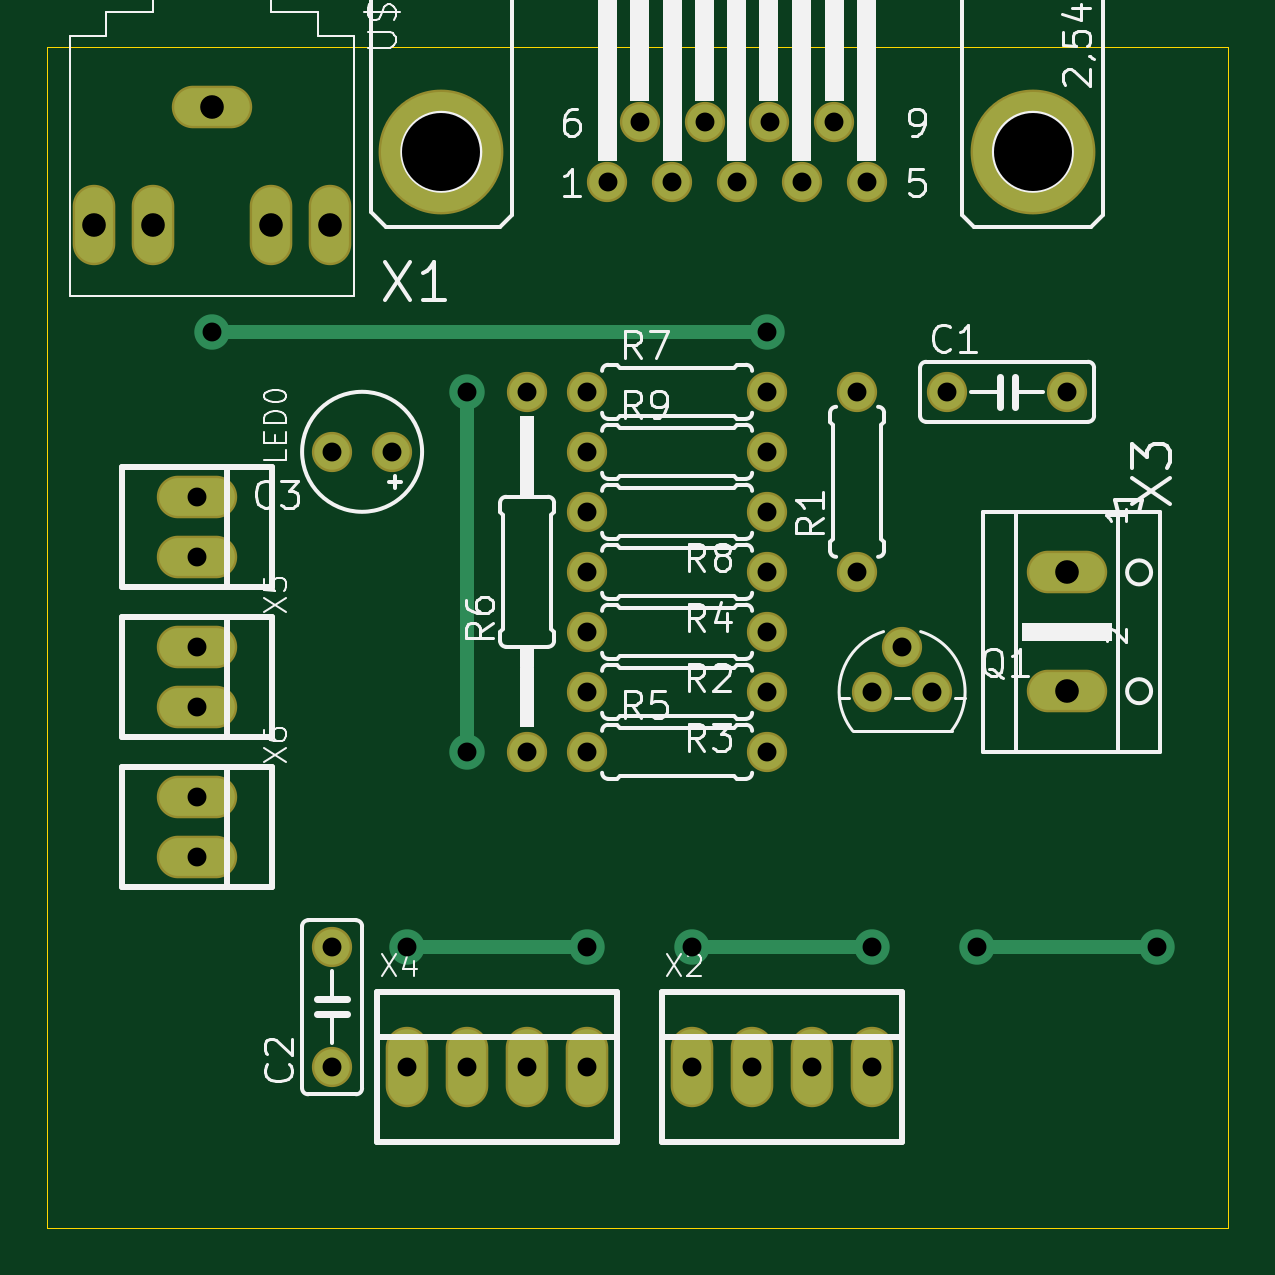
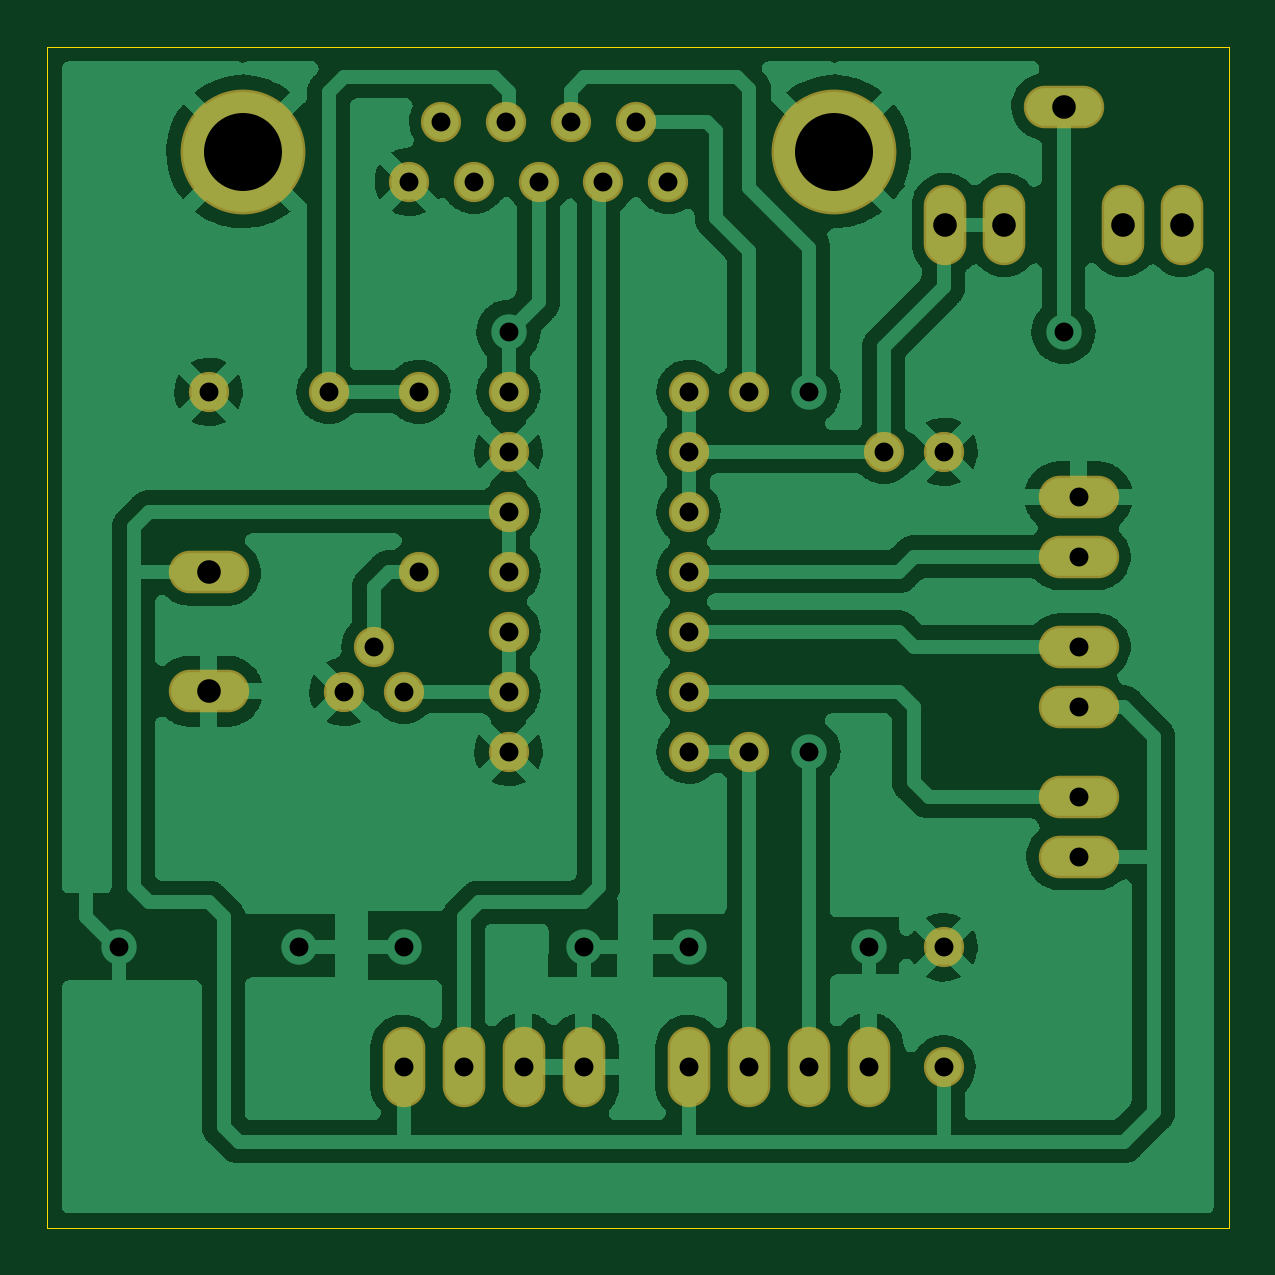
Circuit board: 10 layer files. Board 50.0 x 50.0 mm.
- bottom_copper: hub_exterior-B_Cu.gbr (127653 bytes)
- bottom_mask: hub_exterior-B_Mask.gbr (2503 bytes)
- paste: hub_exterior-B_Paste.gbr (459 bytes)
- bottom_silk: hub_exterior-B_Silkscreen.gbr (460 bytes)
- outline: hub_exterior-Edge_Cuts.gbr (693 bytes)
- top_copper: hub_exterior-F_Cu.gbr (4620 bytes)
- top_mask: hub_exterior-F_Mask.gbr (2503 bytes)
- paste: hub_exterior-F_Paste.gbr (459 bytes)
- top_silk: hub_exterior-F_Silkscreen.gbr (38072 bytes)
- drill: hub_exterior.drl (1717 bytes)

=== bottom_copper: hub_exterior-B_Cu.gbr (127653 bytes, source omitted) ===
=== bottom_mask: hub_exterior-B_Mask.gbr ===
%TF.GenerationSoftware,KiCad,Pcbnew,(6.0.6)*%
%TF.CreationDate,2022-08-19T16:39:26-03:00*%
%TF.ProjectId,hub_exterior,6875625f-6578-4746-9572-696f722e6b69,rev?*%
%TF.SameCoordinates,Original*%
%TF.FileFunction,Soldermask,Bot*%
%TF.FilePolarity,Negative*%
%FSLAX46Y46*%
G04 Gerber Fmt 4.6, Leading zero omitted, Abs format (unit mm)*
G04 Created by KiCad (PCBNEW (6.0.6)) date 2022-08-19 16:39:26*
%MOMM*%
%LPD*%
G01*
G04 APERTURE LIST*
%ADD10C,1.703200*%
%ADD11O,1.803200X3.403200*%
%ADD12O,3.403200X1.803200*%
%ADD13C,5.283200*%
G04 APERTURE END LIST*
D10*
%TO.C,R3*%
X154216100Y-107543600D03*
X146596100Y-107543600D03*
%TD*%
D11*
%TO.C,X4*%
X138976100Y-123418600D03*
X141516100Y-123418600D03*
X144056100Y-123418600D03*
X146596100Y-123418600D03*
%TD*%
D10*
%TO.C,R2*%
X154216100Y-105003600D03*
X146596100Y-105003600D03*
%TD*%
%TO.C,C1*%
X161836100Y-94843600D03*
X166916100Y-94843600D03*
%TD*%
%TO.C,R9*%
X146596100Y-97383600D03*
X154216100Y-97383600D03*
%TD*%
%TO.C,R4*%
X154216100Y-102463600D03*
X146596100Y-102463600D03*
%TD*%
%TO.C,C3*%
X138341100Y-97383600D03*
X135801100Y-97383600D03*
%TD*%
D12*
%TO.C,X6*%
X130086100Y-111988600D03*
X130086100Y-114528600D03*
%TD*%
D10*
%TO.C,R1*%
X158026100Y-102463600D03*
X158026100Y-94843600D03*
%TD*%
D11*
%TO.C,X2*%
X151041100Y-123418600D03*
X153581100Y-123418600D03*
X156121100Y-123418600D03*
X158661100Y-123418600D03*
%TD*%
D10*
%TO.C,R8*%
X154216100Y-99923600D03*
X146596100Y-99923600D03*
%TD*%
D12*
%TO.C,LED0*%
X130086100Y-99288600D03*
X130086100Y-101828600D03*
%TD*%
%TO.C,U$1*%
X130721100Y-82778600D03*
D11*
X128221100Y-87778600D03*
X133221100Y-87778600D03*
X125721100Y-87778600D03*
X135721100Y-87778600D03*
%TD*%
D10*
%TO.C,R5*%
X146596100Y-110083600D03*
X154216100Y-110083600D03*
%TD*%
%TO.C,C2*%
X135801100Y-123438600D03*
X135801100Y-118358600D03*
%TD*%
%TO.C,X1*%
X147459700Y-85953600D03*
X150202900Y-85953600D03*
X152946100Y-85953600D03*
X155689300Y-85953600D03*
X158432500Y-85953600D03*
X148831300Y-83413600D03*
X151574500Y-83413600D03*
X154317700Y-83413600D03*
X157060900Y-83413600D03*
D13*
X140423900Y-84683600D03*
X165468300Y-84683600D03*
%TD*%
D10*
%TO.C,R6*%
X144056100Y-110083600D03*
X144056100Y-94843600D03*
%TD*%
D12*
%TO.C,X5*%
X130086100Y-105638600D03*
X130086100Y-108178600D03*
%TD*%
D10*
%TO.C,Q1*%
X161201100Y-107543600D03*
X159931100Y-105638600D03*
X158661100Y-107543600D03*
%TD*%
D12*
%TO.C,X3*%
X166916100Y-102489000D03*
X166916100Y-107518200D03*
%TD*%
D10*
%TO.C,R7*%
X146596100Y-94843600D03*
X154216100Y-94843600D03*
%TD*%
M02*

=== paste: hub_exterior-B_Paste.gbr ===
%TF.GenerationSoftware,KiCad,Pcbnew,(6.0.6)*%
%TF.CreationDate,2022-08-19T16:39:26-03:00*%
%TF.ProjectId,hub_exterior,6875625f-6578-4746-9572-696f722e6b69,rev?*%
%TF.SameCoordinates,Original*%
%TF.FileFunction,Paste,Bot*%
%TF.FilePolarity,Positive*%
%FSLAX46Y46*%
G04 Gerber Fmt 4.6, Leading zero omitted, Abs format (unit mm)*
G04 Created by KiCad (PCBNEW (6.0.6)) date 2022-08-19 16:39:26*
%MOMM*%
%LPD*%
G01*
G04 APERTURE LIST*
G04 APERTURE END LIST*
M02*

=== bottom_silk: hub_exterior-B_Silkscreen.gbr ===
%TF.GenerationSoftware,KiCad,Pcbnew,(6.0.6)*%
%TF.CreationDate,2022-08-19T16:39:26-03:00*%
%TF.ProjectId,hub_exterior,6875625f-6578-4746-9572-696f722e6b69,rev?*%
%TF.SameCoordinates,Original*%
%TF.FileFunction,Legend,Bot*%
%TF.FilePolarity,Positive*%
%FSLAX46Y46*%
G04 Gerber Fmt 4.6, Leading zero omitted, Abs format (unit mm)*
G04 Created by KiCad (PCBNEW (6.0.6)) date 2022-08-19 16:39:26*
%MOMM*%
%LPD*%
G01*
G04 APERTURE LIST*
G04 APERTURE END LIST*
M02*

=== outline: hub_exterior-Edge_Cuts.gbr ===
%TF.GenerationSoftware,KiCad,Pcbnew,(6.0.6)*%
%TF.CreationDate,2022-08-19T16:39:26-03:00*%
%TF.ProjectId,hub_exterior,6875625f-6578-4746-9572-696f722e6b69,rev?*%
%TF.SameCoordinates,Original*%
%TF.FileFunction,Profile,NP*%
%FSLAX46Y46*%
G04 Gerber Fmt 4.6, Leading zero omitted, Abs format (unit mm)*
G04 Created by KiCad (PCBNEW (6.0.6)) date 2022-08-19 16:39:26*
%MOMM*%
%LPD*%
G01*
G04 APERTURE LIST*
%TA.AperFunction,Profile*%
%ADD10C,0.050000*%
%TD*%
G04 APERTURE END LIST*
D10*
X123736100Y-130238600D02*
X173736100Y-130238600D01*
X123736100Y-80238600D02*
X123736100Y-130238600D01*
X173736100Y-130238600D02*
X173736100Y-80238600D01*
X173736100Y-80238600D02*
X123736100Y-80238600D01*
M02*

=== top_copper: hub_exterior-F_Cu.gbr ===
%TF.GenerationSoftware,KiCad,Pcbnew,(6.0.6)*%
%TF.CreationDate,2022-08-19T16:39:26-03:00*%
%TF.ProjectId,hub_exterior,6875625f-6578-4746-9572-696f722e6b69,rev?*%
%TF.SameCoordinates,Original*%
%TF.FileFunction,Copper,L1,Top*%
%TF.FilePolarity,Positive*%
%FSLAX46Y46*%
G04 Gerber Fmt 4.6, Leading zero omitted, Abs format (unit mm)*
G04 Created by KiCad (PCBNEW (6.0.6)) date 2022-08-19 16:39:26*
%MOMM*%
%LPD*%
G01*
G04 APERTURE LIST*
%TA.AperFunction,ComponentPad*%
%ADD10C,1.500000*%
%TD*%
%TA.AperFunction,ComponentPad*%
%ADD11O,1.600000X3.200000*%
%TD*%
%TA.AperFunction,ComponentPad*%
%ADD12O,3.200000X1.600000*%
%TD*%
%TA.AperFunction,ComponentPad*%
%ADD13C,5.080000*%
%TD*%
%TA.AperFunction,ViaPad*%
%ADD14C,1.500000*%
%TD*%
%TA.AperFunction,Conductor*%
%ADD15C,0.600000*%
%TD*%
G04 APERTURE END LIST*
D10*
%TO.P,R3,1*%
%TO.N,N$3*%
X154216100Y-107543600D03*
%TO.P,R3,2*%
%TO.N,N$6*%
X146596100Y-107543600D03*
%TD*%
D11*
%TO.P,X4,1*%
%TO.N,GND*%
X138976100Y-123418600D03*
%TO.P,X4,2*%
%TO.N,N$10*%
X141516100Y-123418600D03*
%TO.P,X4,3*%
%TO.N,N$12*%
X144056100Y-123418600D03*
%TO.P,X4,4*%
%TO.N,+5V*%
X146596100Y-123418600D03*
%TD*%
D10*
%TO.P,R2,1*%
%TO.N,N$3*%
X154216100Y-105003600D03*
%TO.P,R2,2*%
%TO.N,N$5*%
X146596100Y-105003600D03*
%TD*%
%TO.P,C1,1*%
%TO.N,N$8*%
X161836100Y-94843600D03*
%TO.P,C1,2*%
%TO.N,GND*%
X166916100Y-94843600D03*
%TD*%
%TO.P,R9,1*%
%TO.N,N$14*%
X146596100Y-97383600D03*
%TO.P,R9,2*%
%TO.N,GND*%
X154216100Y-97383600D03*
%TD*%
%TO.P,R4,1*%
%TO.N,+5V*%
X154216100Y-102463600D03*
%TO.P,R4,2*%
%TO.N,N$2*%
X146596100Y-102463600D03*
%TD*%
%TO.P,C3,+*%
%TO.N,N$14*%
X138341100Y-97383600D03*
%TO.P,C3,-*%
%TO.N,GND*%
X135801100Y-97383600D03*
%TD*%
D12*
%TO.P,X6,1*%
%TO.N,N$6*%
X130086100Y-111988600D03*
%TO.P,X6,2*%
%TO.N,+5V*%
X130086100Y-114528600D03*
%TD*%
D10*
%TO.P,R1,1*%
%TO.N,N$1*%
X158026100Y-102463600D03*
%TO.P,R1,2*%
%TO.N,N$8*%
X158026100Y-94843600D03*
%TD*%
D11*
%TO.P,X2,1*%
%TO.N,GND*%
X151041100Y-123418600D03*
%TO.P,X2,2*%
X153581100Y-123418600D03*
%TO.P,X2,3*%
%TO.N,N$7*%
X156121100Y-123418600D03*
%TO.P,X2,4*%
%TO.N,+5V*%
X158661100Y-123418600D03*
%TD*%
D10*
%TO.P,R8,1*%
%TO.N,+5V*%
X154216100Y-99923600D03*
%TO.P,R8,2*%
%TO.N,N$14*%
X146596100Y-99923600D03*
%TD*%
D12*
%TO.P,LED0,1*%
%TO.N,GND*%
X130086100Y-99288600D03*
%TO.P,LED0,2*%
%TO.N,N$2*%
X130086100Y-101828600D03*
%TD*%
%TO.P,U$1,P$3*%
%TO.N,N$4*%
X130721100Y-82778600D03*
D11*
%TO.P,U$1,P$4*%
%TO.N,N/C*%
X128221100Y-87778600D03*
%TO.P,U$1,P$5*%
%TO.N,N$14*%
X133221100Y-87778600D03*
%TO.P,U$1,P$6*%
%TO.N,N/C*%
X125721100Y-87778600D03*
%TO.P,U$1,P$7*%
%TO.N,N$14*%
X135721100Y-87778600D03*
%TD*%
D10*
%TO.P,R5,1*%
%TO.N,N$12*%
X146596100Y-110083600D03*
%TO.P,R5,2*%
%TO.N,GND*%
X154216100Y-110083600D03*
%TD*%
%TO.P,C2,1*%
%TO.N,+5V*%
X135801100Y-123438600D03*
%TO.P,C2,2*%
%TO.N,GND*%
X135801100Y-118358600D03*
%TD*%
%TO.P,X1,1*%
%TO.N,N/C*%
X147459700Y-85953600D03*
%TO.P,X1,2*%
%TO.N,N$7*%
X150202900Y-85953600D03*
%TO.P,X1,3*%
%TO.N,N$4*%
X152946100Y-85953600D03*
%TO.P,X1,4*%
%TO.N,N/C*%
X155689300Y-85953600D03*
%TO.P,X1,5*%
%TO.N,GND*%
X158432500Y-85953600D03*
%TO.P,X1,6*%
%TO.N,N$11*%
X148831300Y-83413600D03*
%TO.P,X1,7*%
%TO.N,N$10*%
X151574500Y-83413600D03*
%TO.P,X1,8*%
%TO.N,N$8*%
X154317700Y-83413600D03*
%TO.P,X1,9*%
%TO.N,N/C*%
X157060900Y-83413600D03*
D13*
%TO.P,X1,G1*%
%TO.N,GND*%
X140423900Y-84683600D03*
%TO.P,X1,G2*%
X165468300Y-84683600D03*
%TD*%
D10*
%TO.P,R6,1*%
%TO.N,N$12*%
X144056100Y-110083600D03*
%TO.P,R6,2*%
%TO.N,N$11*%
X144056100Y-94843600D03*
%TD*%
D12*
%TO.P,X5,1*%
%TO.N,N$5*%
X130086100Y-105638600D03*
%TO.P,X5,2*%
%TO.N,+5V*%
X130086100Y-108178600D03*
%TD*%
D10*
%TO.P,Q1,1*%
%TO.N,GND*%
X161201100Y-107543600D03*
%TO.P,Q1,2*%
%TO.N,N$1*%
X159931100Y-105638600D03*
%TO.P,Q1,3*%
%TO.N,N$3*%
X158661100Y-107543600D03*
%TD*%
D12*
%TO.P,X3,1*%
%TO.N,+5V*%
X166916100Y-102489000D03*
%TO.P,X3,2*%
%TO.N,GND*%
X166916100Y-107518200D03*
%TD*%
D10*
%TO.P,R7,1*%
%TO.N,N$14*%
X146596100Y-94843600D03*
%TO.P,R7,2*%
%TO.N,N$4*%
X154216100Y-94843600D03*
%TD*%
D14*
%TO.N,GND*%
X158661100Y-118348600D03*
X146596100Y-118348600D03*
X170726100Y-118348600D03*
X163106100Y-118348600D03*
X151041100Y-118348600D03*
X138976100Y-118348600D03*
%TO.N,N$4*%
X130721100Y-92303600D03*
X154216100Y-92303600D03*
%TO.N,N$10*%
X141516100Y-110083600D03*
X141516100Y-94843600D03*
%TD*%
D15*
%TO.N,GND*%
X163106100Y-118348600D02*
X170726100Y-118348600D01*
X146596100Y-118348600D02*
X138976100Y-118348600D01*
X158661100Y-118348600D02*
X151041100Y-118348600D01*
%TO.N,N$4*%
X130721100Y-92303600D02*
X154216100Y-92303600D01*
%TO.N,N$10*%
X141516100Y-94843600D02*
X141516100Y-110083600D01*
%TD*%
M02*

=== top_mask: hub_exterior-F_Mask.gbr ===
%TF.GenerationSoftware,KiCad,Pcbnew,(6.0.6)*%
%TF.CreationDate,2022-08-19T16:39:26-03:00*%
%TF.ProjectId,hub_exterior,6875625f-6578-4746-9572-696f722e6b69,rev?*%
%TF.SameCoordinates,Original*%
%TF.FileFunction,Soldermask,Top*%
%TF.FilePolarity,Negative*%
%FSLAX46Y46*%
G04 Gerber Fmt 4.6, Leading zero omitted, Abs format (unit mm)*
G04 Created by KiCad (PCBNEW (6.0.6)) date 2022-08-19 16:39:26*
%MOMM*%
%LPD*%
G01*
G04 APERTURE LIST*
%ADD10C,1.703200*%
%ADD11O,1.803200X3.403200*%
%ADD12O,3.403200X1.803200*%
%ADD13C,5.283200*%
G04 APERTURE END LIST*
D10*
%TO.C,R3*%
X154216100Y-107543600D03*
X146596100Y-107543600D03*
%TD*%
D11*
%TO.C,X4*%
X138976100Y-123418600D03*
X141516100Y-123418600D03*
X144056100Y-123418600D03*
X146596100Y-123418600D03*
%TD*%
D10*
%TO.C,R2*%
X154216100Y-105003600D03*
X146596100Y-105003600D03*
%TD*%
%TO.C,C1*%
X161836100Y-94843600D03*
X166916100Y-94843600D03*
%TD*%
%TO.C,R9*%
X146596100Y-97383600D03*
X154216100Y-97383600D03*
%TD*%
%TO.C,R4*%
X154216100Y-102463600D03*
X146596100Y-102463600D03*
%TD*%
%TO.C,C3*%
X138341100Y-97383600D03*
X135801100Y-97383600D03*
%TD*%
D12*
%TO.C,X6*%
X130086100Y-111988600D03*
X130086100Y-114528600D03*
%TD*%
D10*
%TO.C,R1*%
X158026100Y-102463600D03*
X158026100Y-94843600D03*
%TD*%
D11*
%TO.C,X2*%
X151041100Y-123418600D03*
X153581100Y-123418600D03*
X156121100Y-123418600D03*
X158661100Y-123418600D03*
%TD*%
D10*
%TO.C,R8*%
X154216100Y-99923600D03*
X146596100Y-99923600D03*
%TD*%
D12*
%TO.C,LED0*%
X130086100Y-99288600D03*
X130086100Y-101828600D03*
%TD*%
%TO.C,U$1*%
X130721100Y-82778600D03*
D11*
X128221100Y-87778600D03*
X133221100Y-87778600D03*
X125721100Y-87778600D03*
X135721100Y-87778600D03*
%TD*%
D10*
%TO.C,R5*%
X146596100Y-110083600D03*
X154216100Y-110083600D03*
%TD*%
%TO.C,C2*%
X135801100Y-123438600D03*
X135801100Y-118358600D03*
%TD*%
%TO.C,X1*%
X147459700Y-85953600D03*
X150202900Y-85953600D03*
X152946100Y-85953600D03*
X155689300Y-85953600D03*
X158432500Y-85953600D03*
X148831300Y-83413600D03*
X151574500Y-83413600D03*
X154317700Y-83413600D03*
X157060900Y-83413600D03*
D13*
X140423900Y-84683600D03*
X165468300Y-84683600D03*
%TD*%
D10*
%TO.C,R6*%
X144056100Y-110083600D03*
X144056100Y-94843600D03*
%TD*%
D12*
%TO.C,X5*%
X130086100Y-105638600D03*
X130086100Y-108178600D03*
%TD*%
D10*
%TO.C,Q1*%
X161201100Y-107543600D03*
X159931100Y-105638600D03*
X158661100Y-107543600D03*
%TD*%
D12*
%TO.C,X3*%
X166916100Y-102489000D03*
X166916100Y-107518200D03*
%TD*%
D10*
%TO.C,R7*%
X146596100Y-94843600D03*
X154216100Y-94843600D03*
%TD*%
M02*

=== paste: hub_exterior-F_Paste.gbr ===
%TF.GenerationSoftware,KiCad,Pcbnew,(6.0.6)*%
%TF.CreationDate,2022-08-19T16:39:26-03:00*%
%TF.ProjectId,hub_exterior,6875625f-6578-4746-9572-696f722e6b69,rev?*%
%TF.SameCoordinates,Original*%
%TF.FileFunction,Paste,Top*%
%TF.FilePolarity,Positive*%
%FSLAX46Y46*%
G04 Gerber Fmt 4.6, Leading zero omitted, Abs format (unit mm)*
G04 Created by KiCad (PCBNEW (6.0.6)) date 2022-08-19 16:39:26*
%MOMM*%
%LPD*%
G01*
G04 APERTURE LIST*
G04 APERTURE END LIST*
M02*

=== top_silk: hub_exterior-F_Silkscreen.gbr (38072 bytes, source omitted) ===
=== drill: hub_exterior.drl ===
M48
; DRILL file {KiCad (6.0.6)} date Fri Aug 19 16:39:31 2022
; FORMAT={-:-/ absolute / metric / decimal}
; #@! TF.CreationDate,2022-08-19T16:39:31-03:00
; #@! TF.GenerationSoftware,Kicad,Pcbnew,(6.0.6)
; #@! TF.FileFunction,MixedPlating,1,2
FMAT,2
METRIC
; #@! TA.AperFunction,Plated,PTH,ViaDrill
T1C0.800
; #@! TA.AperFunction,Plated,PTH,ComponentDrill
T2C0.800
; #@! TA.AperFunction,Plated,PTH,ComponentDrill
T3C1.000
; #@! TA.AperFunction,Plated,PTH,ComponentDrill
T4C3.302
%
G90
G05
T1
X130.721Y-92.304
X138.976Y-118.349
X141.516Y-94.844
X141.516Y-110.084
X146.596Y-118.349
X151.041Y-118.349
X154.216Y-92.304
X158.661Y-118.349
X163.106Y-118.349
X170.726Y-118.349
T2
X130.086Y-99.289
X130.086Y-101.829
X130.086Y-105.639
X130.086Y-108.179
X130.086Y-111.989
X130.086Y-114.529
X135.801Y-97.384
X135.801Y-118.359
X135.801Y-123.439
X138.341Y-97.384
X138.976Y-123.419
X141.516Y-123.419
X144.056Y-94.844
X144.056Y-110.084
X144.056Y-123.419
X146.596Y-94.844
X146.596Y-97.384
X146.596Y-99.924
X146.596Y-102.464
X146.596Y-105.004
X146.596Y-107.544
X146.596Y-110.084
X146.596Y-123.419
X147.46Y-85.954
X148.831Y-83.414
X150.203Y-85.954
X151.041Y-123.419
X151.575Y-83.414
X152.946Y-85.954
X153.581Y-123.419
X154.216Y-94.844
X154.216Y-97.384
X154.216Y-99.924
X154.216Y-102.464
X154.216Y-105.004
X154.216Y-107.544
X154.216Y-110.084
X154.318Y-83.414
X155.689Y-85.954
X156.121Y-123.419
X157.061Y-83.414
X158.026Y-94.844
X158.026Y-102.464
X158.433Y-85.954
X158.661Y-107.544
X158.661Y-123.419
X159.931Y-105.639
X161.201Y-107.544
X161.836Y-94.844
X166.916Y-94.844
T3
X125.721Y-87.779
X128.221Y-87.779
X130.721Y-82.779
X133.221Y-87.779
X135.721Y-87.779
X166.916Y-102.489
X166.916Y-107.518
T4
X140.424Y-84.684
X165.468Y-84.684
T0
M30

